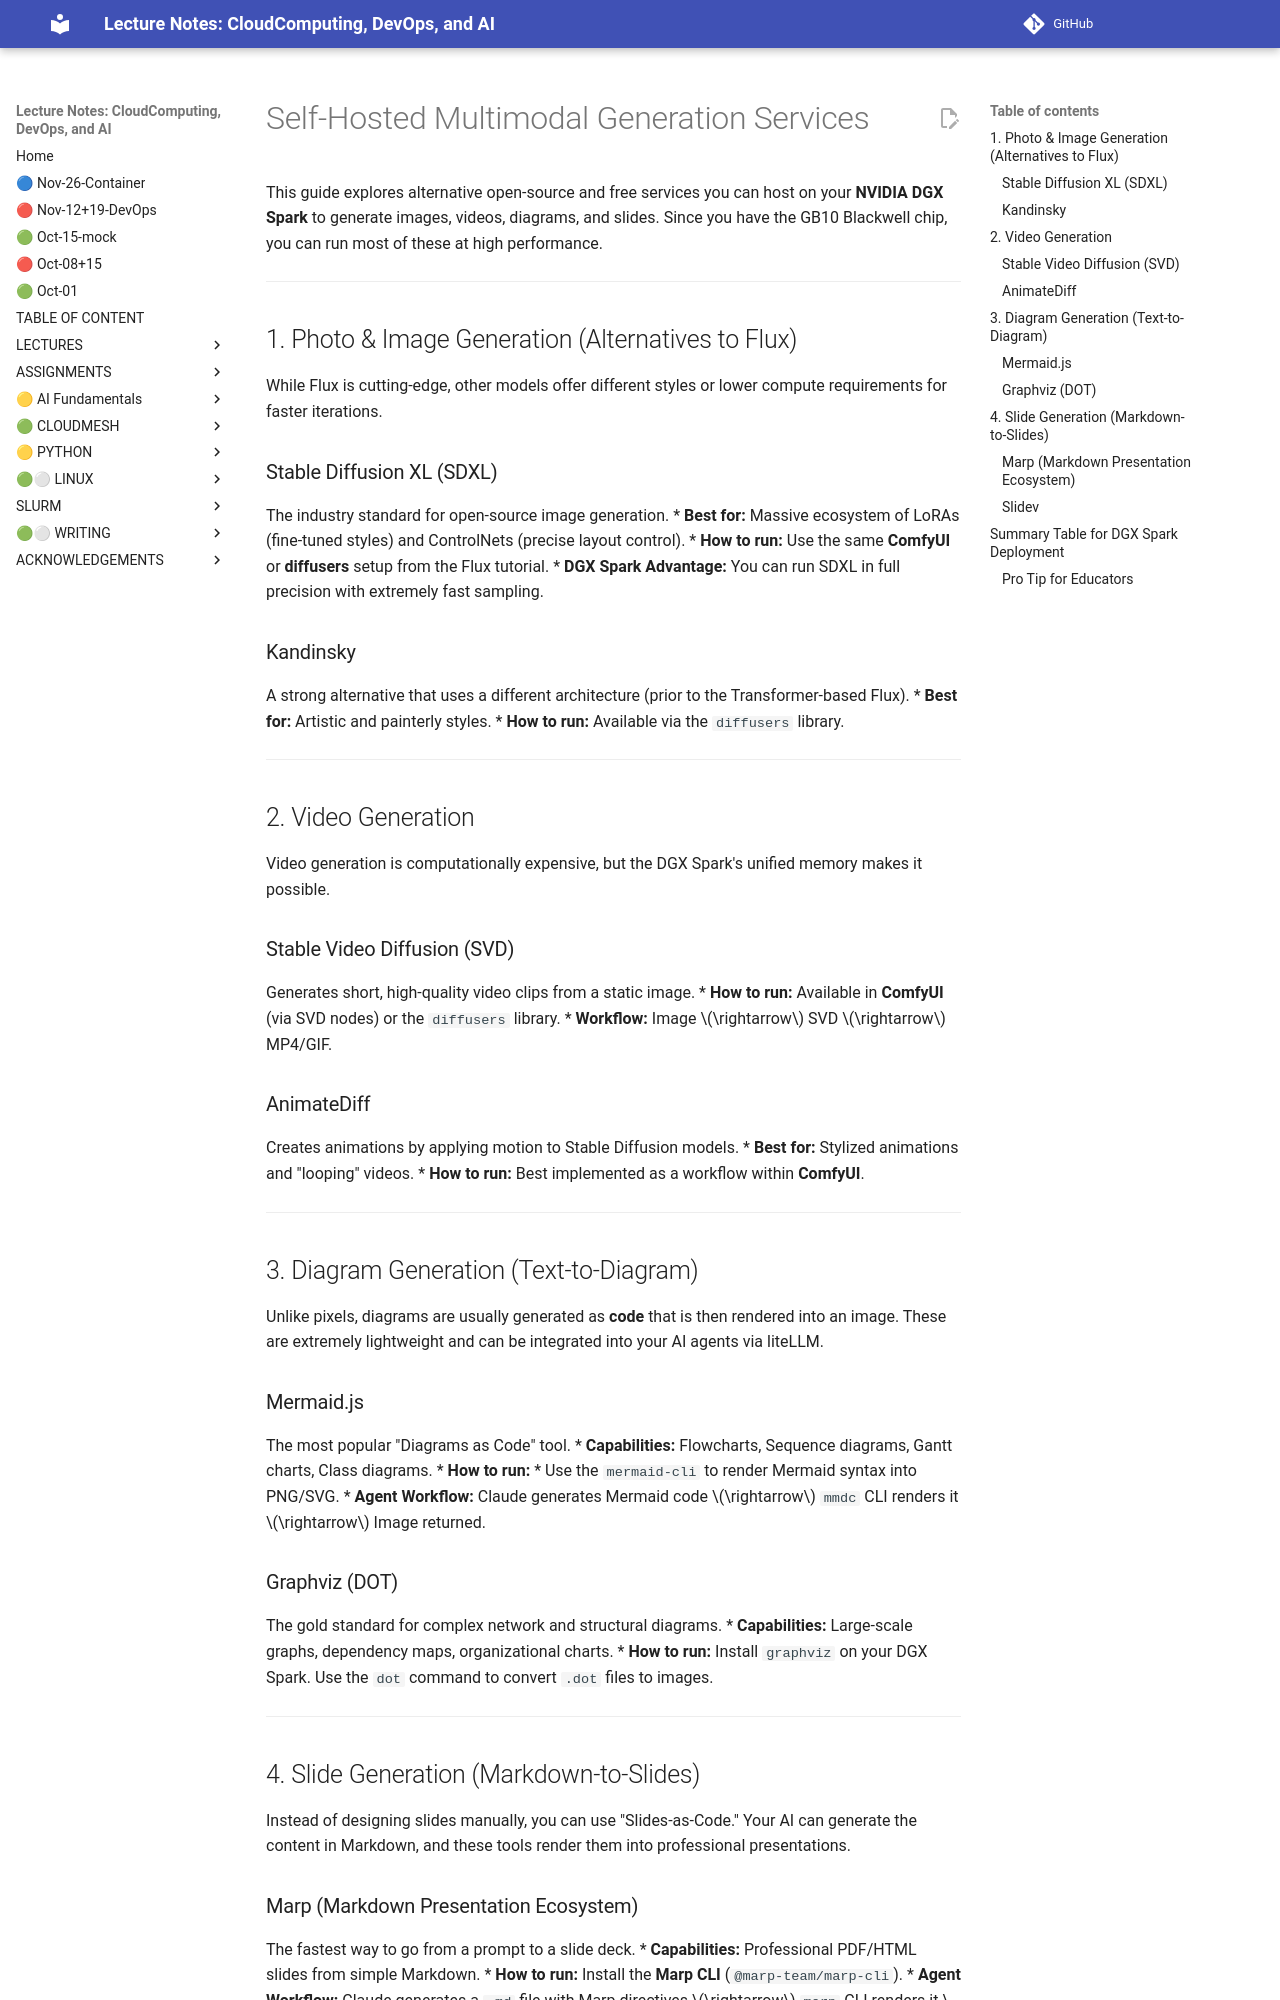

repository: cloudmesh-ai/cloudmesh-ai-lecture · page: section/ai/image-generation/generate-image-other/index.html · generator: mkdocs

# Self-Hosted Multimodal Generation Services

This guide explores alternative open-source and free services you can host on your **NVIDIA DGX Spark** to generate images, videos, diagrams, and slides. Since you have the GB10 Blackwell chip, you can run most of these at high performance.

---

## 1. Photo & Image Generation (Alternatives to Flux)

While Flux is cutting-edge, other models offer different styles or lower compute requirements for faster iterations.

### Stable Diffusion XL (SDXL)
The industry standard for open-source image generation.
*   **Best for:** Massive ecosystem of LoRAs (fine-tuned styles) and ControlNets (precise layout control).
*   **How to run:** Use the same **ComfyUI** or **diffusers** setup from the Flux tutorial.
*   **DGX Spark Advantage:** You can run SDXL in full precision with extremely fast sampling.

### Kandinsky
A strong alternative that uses a different architecture (prior to the Transformer-based Flux).
*   **Best for:** Artistic and painterly styles.
*   **How to run:** Available via the `diffusers` library.

---

## 2. Video Generation

Video generation is computationally expensive, but the DGX Spark's unified memory makes it possible.

### Stable Video Diffusion (SVD)
Generates short, high-quality video clips from a static image.
*   **How to run:** Available in **ComfyUI** (via SVD nodes) or the `diffusers` library.
*   **Workflow:** Image $\rightarrow$ SVD $\rightarrow$ MP4/GIF.

### AnimateDiff
Creates animations by applying motion to Stable Diffusion models.
*   **Best for:** Stylized animations and "looping" videos.
*   **How to run:** Best implemented as a workflow within **ComfyUI**.

---

## 3. Diagram Generation (Text-to-Diagram)

Unlike pixels, diagrams are usually generated as **code** that is then rendered into an image. These are extremely lightweight and can be integrated into your AI agents via liteLLM.

### Mermaid.js
The most popular "Diagrams as Code" tool.
*   **Capabilities:** Flowcharts, Sequence diagrams, Gantt charts, Class diagrams.
*   **How to run:** 
    *   Use the `mermaid-cli` to render Mermaid syntax into PNG/SVG.
    *   **Agent Workflow:** Claude generates Mermaid code $\rightarrow$ `mmdc` CLI renders it $\rightarrow$ Image returned.

### Graphviz (DOT)
The gold standard for complex network and structural diagrams.
*   **Capabilities:** Large-scale graphs, dependency maps, organizational charts.
*   **How to run:** Install `graphviz` on your DGX Spark. Use the `dot` command to convert `.dot` files to images.

---

## 4. Slide Generation (Markdown-to-Slides)

Instead of designing slides manually, you can use "Slides-as-Code." Your AI can generate the content in Markdown, and these tools render them into professional presentations.
